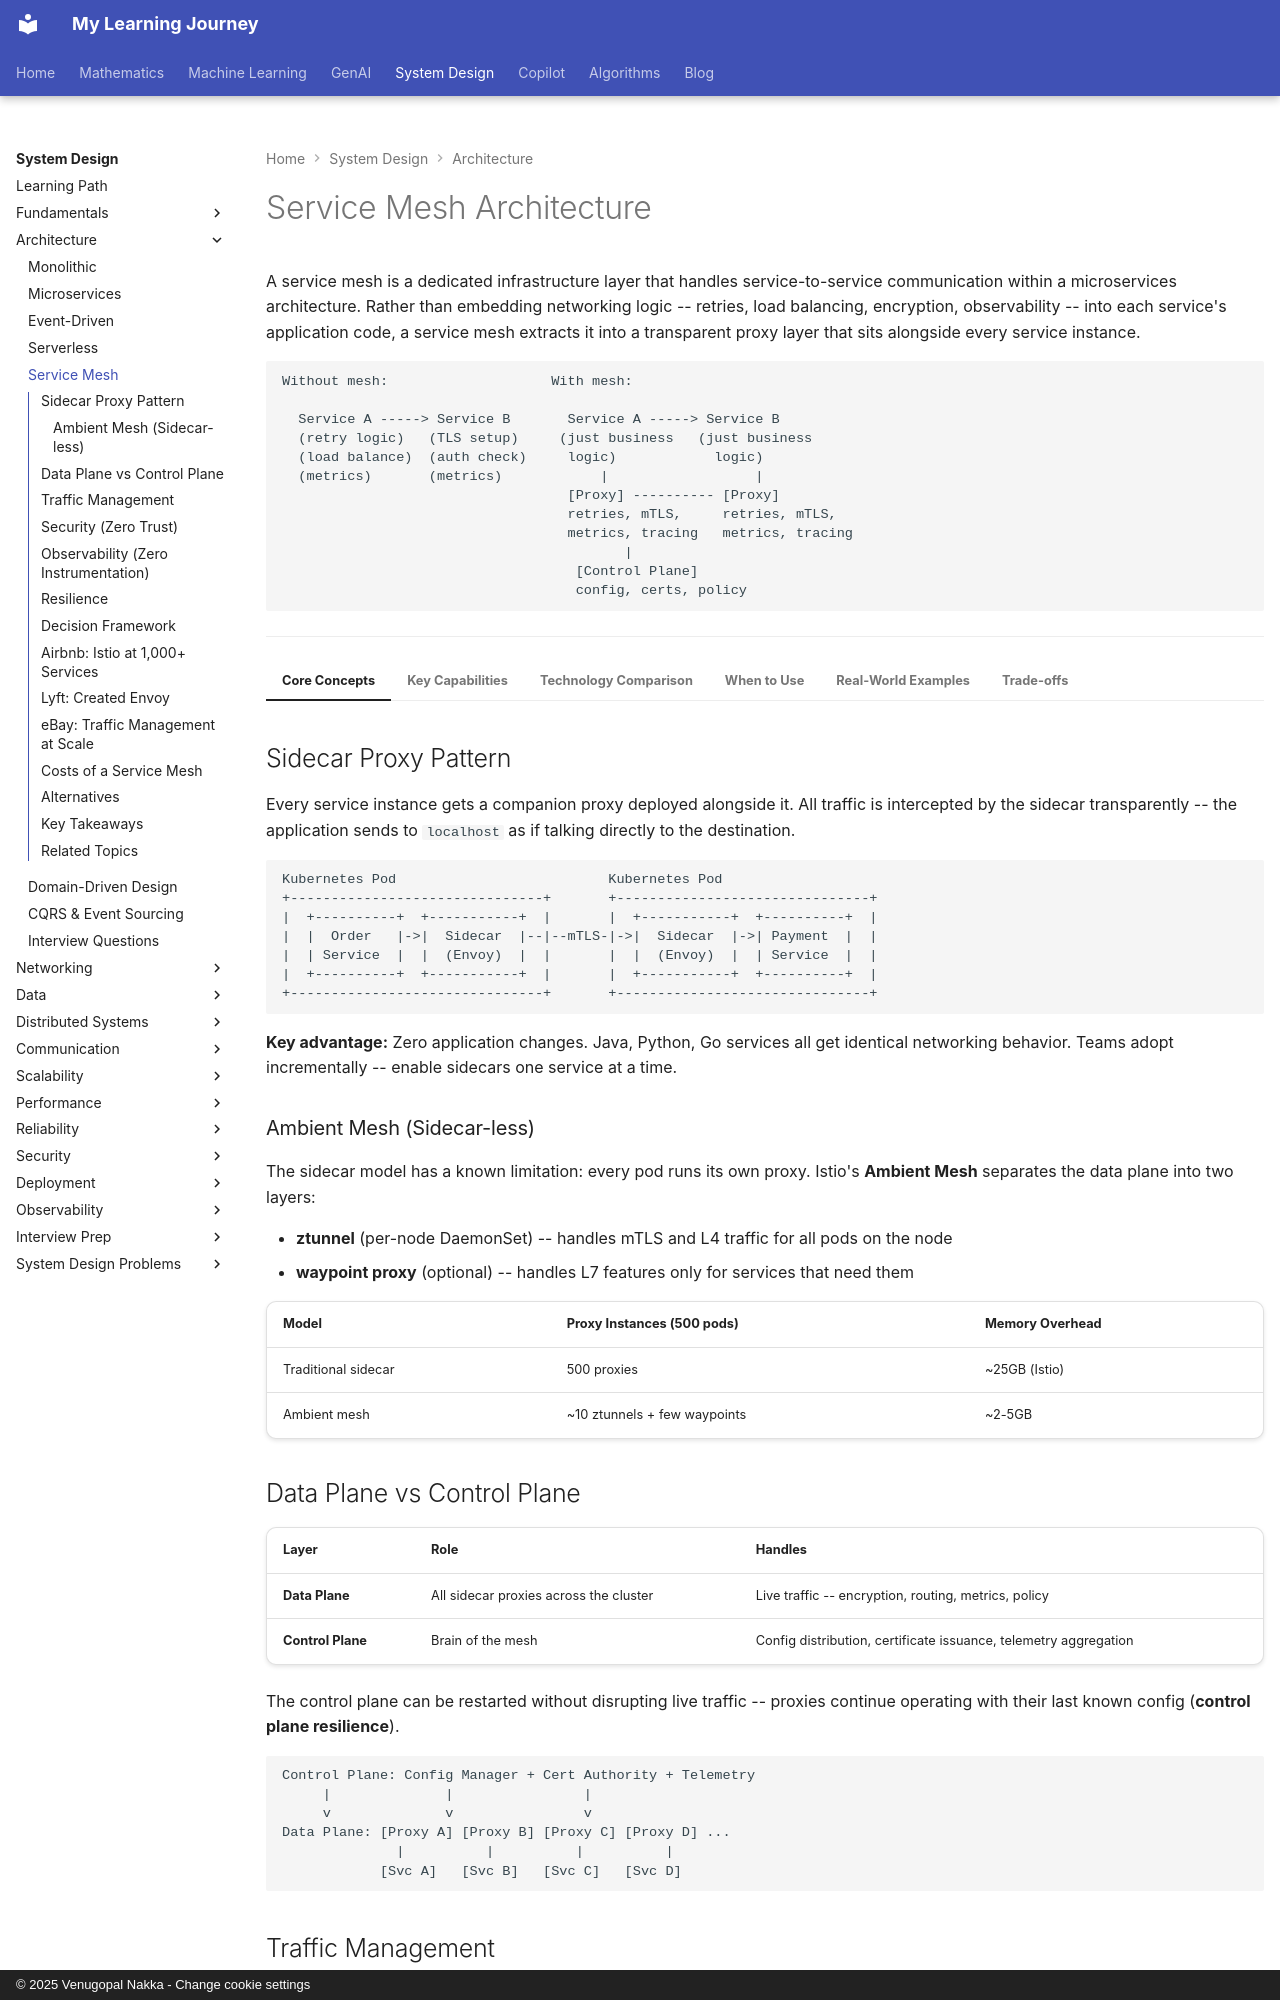

repository: nvgr-GenAI/my-learning · page: system-design/architecture/service-mesh/index.html · generator: mkdocs · copyright: © 2025 Venugopal Nakka - Change cookie settings

# Service Mesh Architecture

A service mesh is a dedicated infrastructure layer that handles service-to-service communication within a microservices architecture. Rather than embedding networking logic -- retries, load balancing, encryption, observability -- into each service's application code, a service mesh extracts it into a transparent proxy layer that sits alongside every service instance.

```
Without mesh:                    With mesh:

  Service A -----> Service B       Service A -----> Service B
  (retry logic)   (TLS setup)     (just business   (just business
  (load balance)  (auth check)     logic)            logic)
  (metrics)       (metrics)            |                  |
                                   [Proxy] ---------- [Proxy]
                                   retries, mTLS,     retries, mTLS,
                                   metrics, tracing   metrics, tracing
                                          |
                                    [Control Plane]
                                    config, certs, policy
```

---

=== "Core Concepts"

    ## Sidecar Proxy Pattern

    Every service instance gets a companion proxy deployed alongside it. All traffic is intercepted by the sidecar transparently -- the application sends to `localhost` as if talking directly to the destination.

    ```
    Kubernetes Pod                          Kubernetes Pod
    +-------------------------------+       +-------------------------------+
    |  +----------+  +-----------+  |       |  +-----------+  +----------+  |
    |  |  Order   |->|  Sidecar  |--|--mTLS-|->|  Sidecar  |->| Payment  |  |
    |  | Service  |  |  (Envoy)  |  |       |  |  (Envoy)  |  | Service  |  |
    |  +----------+  +-----------+  |       |  +-----------+  +----------+  |
    +-------------------------------+       +-------------------------------+
    ```

    **Key advantage:** Zero application changes. Java, Python, Go services all get identical networking behavior. Teams adopt incrementally -- enable sidecars one service at a time.

    ### Ambient Mesh (Sidecar-less)

    The sidecar model has a known limitation: every pod runs its own proxy. Istio's **Ambient Mesh** separates the data plane into two layers:

    - **ztunnel** (per-node DaemonSet) -- handles mTLS and L4 traffic for all pods on the node
    - **waypoint proxy** (optional) -- handles L7 features only for services that need them

    | Model | Proxy Instances (500 pods) | Memory Overhead |
    |-------|---------------------------|-----------------|
    | Traditional sidecar | 500 proxies | ~25GB (Istio) |
    | Ambient mesh | ~10 ztunnels + few waypoints | ~2-5GB |

    ## Data Plane vs Control Plane

    | Layer | Role | Handles |
    |-------|------|---------|
    | **Data Plane** | All sidecar proxies across the cluster | Live traffic -- encryption, routing, metrics, policy |
    | **Control Plane** | Brain of the mesh | Config distribution, certificate issuance, telemetry aggregation |

    The control plane can be restarted without disrupting live traffic -- proxies continue operating with their last known config (**control plane resilience**).
